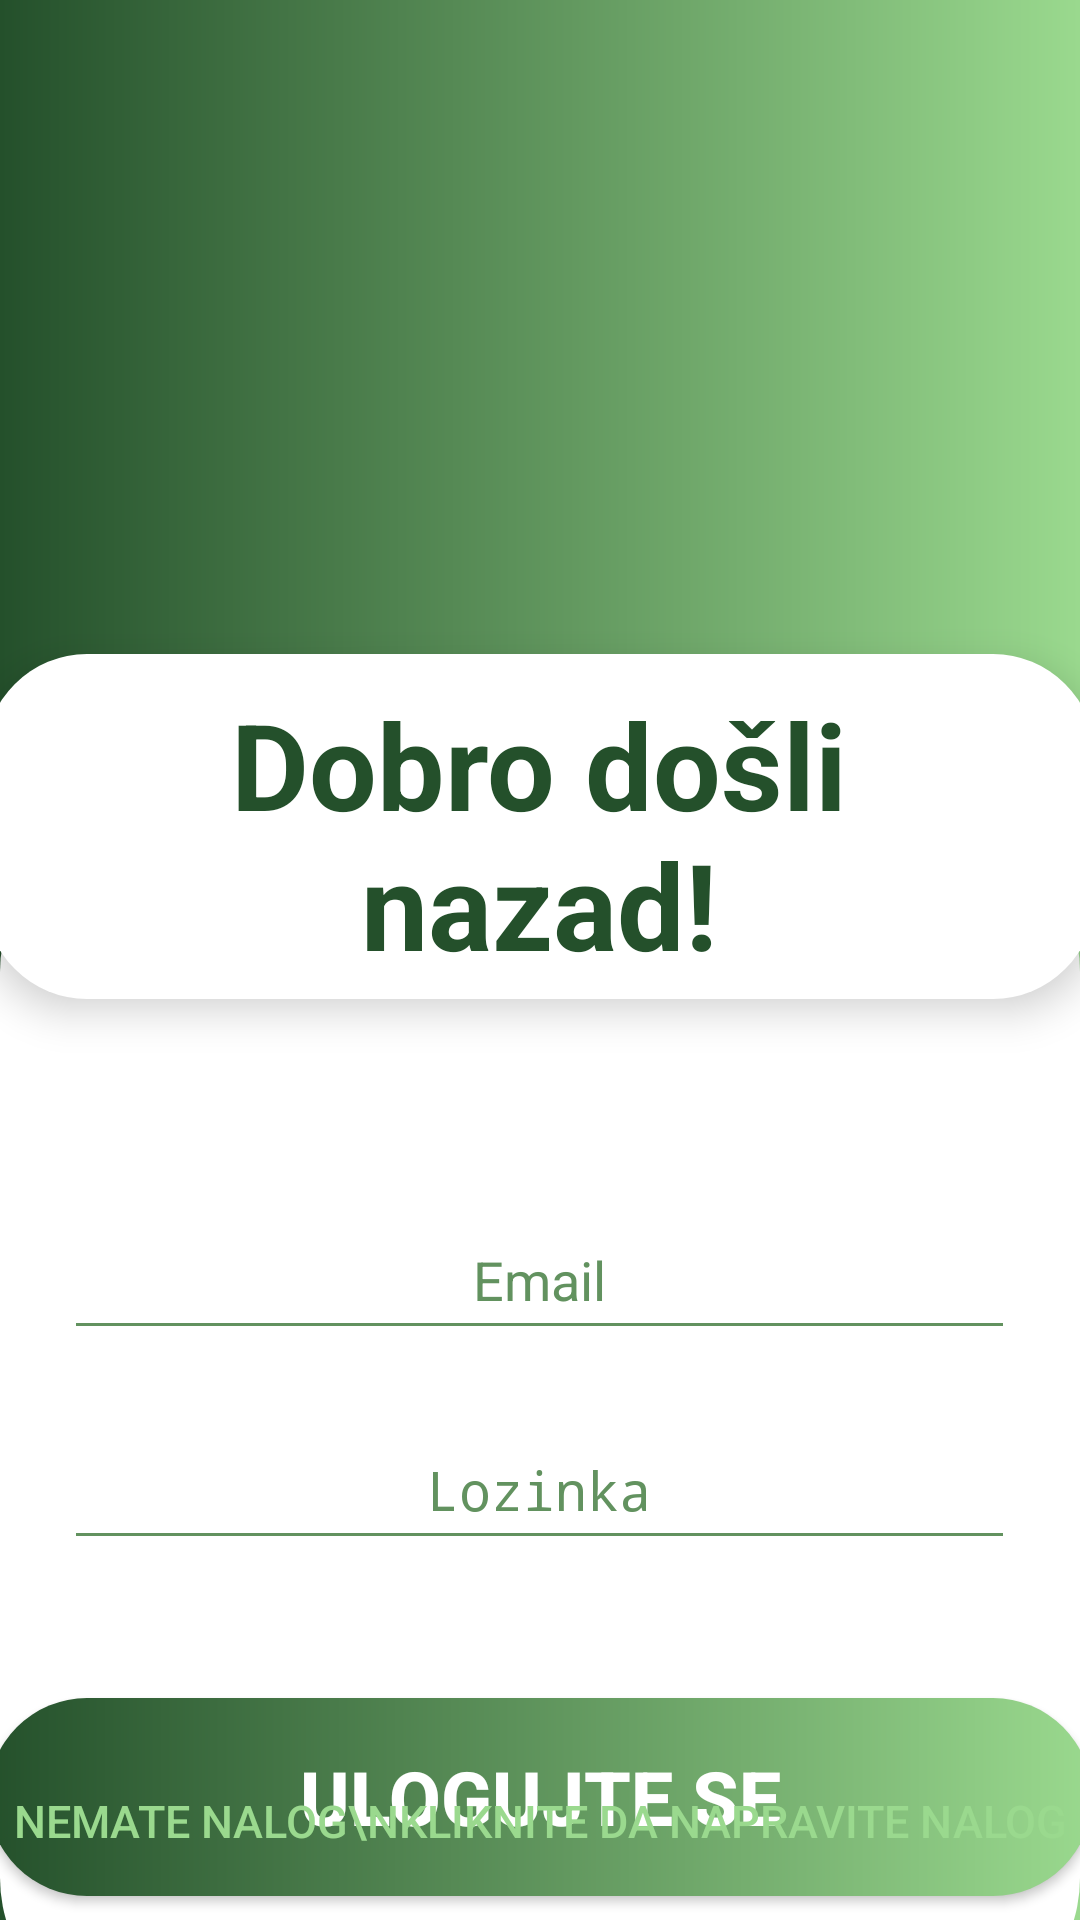

Here is an Android app screen rendered from its layout file. Give the layout XML and the strings, colors and styles it references.
<!-- AndroidManifest.xml: application theme Theme.MyApplication1 -->
<!-- res/layout/uloguj_se.xml -->
<?xml version="1.0" encoding="utf-8"?>
<FrameLayout xmlns:android="http://schemas.android.com/apk/res/android"
    android:layout_width="match_parent"
    android:layout_height="match_parent"
    android:id="@+id/main"
    xmlns:app="http://schemas.android.com/apk/res-auto"
    android:background="@drawable/gradient">

    <ImageView
        android:id="@+id/roundedView"
        android:layout_width="match_parent"
        android:layout_height="400dp"
        android:layout_marginTop="275dp"
        android:background="@drawable/rounded_square"
        android:contentDescription="@null" />

    <ImageView
        android:id="@+id/pravougaonik"
        android:layout_width="370dp"
        android:layout_height="115dp"
        android:layout_marginTop="218dp"
        android:background="@drawable/rounded_rectangle"
        android:contentDescription="@null"
        android:elevation="8dp"
        android:layout_gravity="center_horizontal"/>


    <TextView
        android:id="@+id/dobrodoslinazad"
        android:layout_width="325dp"
        android:layout_height="96dp"
        android:layout_gravity="center_horizontal"
        android:text="Dobro došli nazad!"
        android:layout_marginTop="228dp"
        android:textColor="#24502B"
        android:textSize="40sp"
        android:textStyle="bold"
        android:elevation="10dp"
        android:gravity="center"/>

    <EditText
        android:id="@+id/editTextTextEmailAddress"
        android:layout_width="317dp"
        android:layout_height="50dp"
        android:ems="10"
        android:gravity="center"
        android:layout_gravity="center_horizontal"
        android:hint="Email"
        android:inputType="textEmailAddress"
        android:textColor="#62925F"
        android:textColorHint="#62925F"
        android:backgroundTint="#62925F"
        android:layout_marginTop="400dp"
        app:layout_constraintBottom_toTopOf="@+id/editTextTextPassword"
        app:layout_constraintEnd_toEndOf="parent"
        app:layout_constraintStart_toStartOf="parent"
        app:layout_constraintTop_toBottomOf="@+id/welcomeText"
        app:layout_constraintVertical_bias="0.1" />

    <EditText
        android:id="@+id/editTextTextPassword"
        android:layout_width="317dp"
        android:layout_height="50dp"
        android:ems="10"
        android:gravity="center"
        android:layout_gravity="center_horizontal"
        android:hint="Lozinka"
        android:inputType="textPassword"
        android:textColor="#62925F"
        android:textColorHint="#62925F"
        android:backgroundTint="#62925F"
        android:layout_marginTop="470dp"
        app:layout_constraintBottom_toTopOf="@+id/editTextTextPassword"
        app:layout_constraintEnd_toEndOf="parent"
        app:layout_constraintStart_toStartOf="parent"
        app:layout_constraintVertical_bias="0.1" />

    <Button
        android:id="@+id/btnLogin"
        android:layout_width="368dp"
        android:layout_height="66dp"
        android:layout_gravity="center_horizontal"
        android:layout_marginTop="566dp"
        android:background="@drawable/pravljenjenalogadugme"
        android:text="Ulogujte se"
        android:textSize="25sp"
        android:textStyle="bold"
        android:textColor="#FFFFFF"/>

    <Button
        android:id="@+id/btnNemNalog"
        android:layout_width="wrap_content"
        android:layout_height="66dp"
        android:text="Nemate nalog\nKliknite da napravite nalog"
        android:textColor="#9AD98E"
        android:layout_gravity="bottom|center_horizontal"
        android:textSize="15sp"
        android:background="@android:color/transparent"/>


</FrameLayout>
<!-- resources referenced by this layout -->
<resources>
  <!-- drawable gradient (drawable) -->
  <?xml version="1.0" encoding="utf-8"?>
  <layer-list xmlns:android="http://schemas.android.com/apk/res/android">
      <item>
          <shape android:shape="rectangle">
              <gradient
                  android:angle="0"
                  android:startColor="#24502B"
                  android:endColor="#9AD98E"
                  android:type="linear" />
          </shape>
      </item>
  </layer-list>
  <!-- drawable pravljenjenalogadugme (drawable) -->
  <?xml version="1.0" encoding="utf-8"?>
  <layer-list xmlns:android="http://schemas.android.com/apk/res/android">
  
      <item>
          <shape android:shape="rectangle">
              <gradient
                  android:angle="0"
                  android:startColor="#24502B"
                  android:endColor="#9AD98E"/>
              <corners android:radius="54dp"/>
          </shape>
      </item>
  
  </layer-list>
  <!-- drawable rounded_rectangle (drawable) -->
  <?xml version="1.0" encoding="utf-8"?>
  <shape xmlns:android="http://schemas.android.com/apk/res/android"
      android:shape="rectangle">
      <corners android:radius="34dp"/>
      <solid android:color="#FFFFFF"/>
  </shape>
  <!-- drawable rounded_square (drawable) -->
  <?xml version="1.0" encoding="utf-8"?>
  <shape xmlns:android="http://schemas.android.com/apk/res/android"
      android:shape="rectangle">
      <corners android:radius="49dp"/>
      <solid android:color="#FFFFFF"/>
  </shape>
  <style name="Theme.MyApplication1" parent="android:Theme.Material.Light.NoActionBar">
          <item name="floatingActionButtonStyle">@style/CustomFAB</item>
      </style>
  <style name="CustomFAB" parent="Widget.MaterialComponents.FloatingActionButton">
          <item name="backgroundTint">@android:color/transparent</item>
          <item name="rippleColor">@android:color/transparent</item>
      </style>
</resources>
